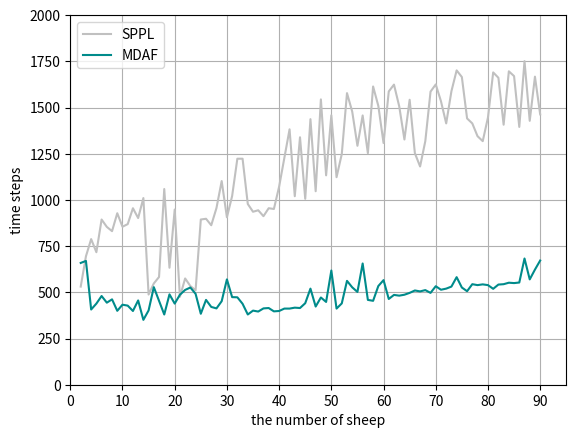

The matplotlib source for this figure:
import numpy as np
import matplotlib.pyplot as plt

fig, ax = plt.subplots()
X = np.arange(2, 91)

Y = np.array([676.000, 704.000, 1298.000, 739.000, 698.000, 721.000, 697.000, 693.000, 704.000, 714.000, 698.000, 697.000, 703.000, 692.000, 704.000, 696.000, 671.000, 727.000, 725.000, 701.000, 719.000, 729.000, 689.000, 720.000, 684.000, 642.000, 724.000, 656.000, 690.000, 739.000, 724.000, 751.000, 697.000, 720.000, 692.000, 748.000, 731.000, 732.000, 777.000, 663.000, 740.000, 653.000, 670.000, 601.000, 655.000, 636.000, 665.000, 741.000, 838.000, 734.000, 911.000, 913.000, 907.000, 872.000, 851.000, 758.000, 694.000, 784.000, 922.000, 765.000, 729.000, 736.000, 708.000, 913.000, 791.000, 766.000, 792.000, 827.000, 742.000, 714.000, 714.000, 707.000, 694.000, 711.000, 699.000, 741.000, 730.000, 709.000, 700.000, 689.000, 695.000, 739.000, 704.000, 716.000, 716.000, 705.000, 749.000, 688.000, 751.000])
Y2 = np.array([531.000, 695.000, 788.000, 717.000, 894.000, 854.000, 831.000, 928.000, 855.000, 869.000, 955.000, 902.000, 1010.000, 488.000, 548.000, 583.000, 1059.000, 633.000, 948.000, 476.000, 575.000, 534.000, 511.000, 894.000, 898.000, 863.000, 956.000, 1102.000, 906.000, 1021.000, 1223.000, 1223.000, 978.000, 936.000, 944.000, 912.000, 955.000, 951.000, 1072.000, 1227.000, 1382.000, 1020.000, 1339.000, 1006.000, 1437.000, 1047.000, 1544.000, 1133.000, 1458.000, 1123.000, 1248.000, 1578.000, 1478.000, 1293.000, 1457.000, 1253.000, 1614.000, 1509.000, 1308.000, 1587.000, 1624.000, 1507.000, 1327.000, 1542.000, 1253.000, 1181.000, 1318.000, 1586.000, 1625.000, 1534.000, 1414.000, 1588.000, 1701.000, 1665.000, 1441.000, 1414.000, 1345.000, 1318.000, 1446.000, 1690.000, 1661.000, 1407.000, 1696.000, 1670.000, 1395.000, 1751.000, 1428.000, 1667.000, 1463.000])
# Y3 = np.array([620.000, 707.000, 754.000, 770.000, 831.000, 875.000, 886.000, 1159.000, 854.000, 829.000, 812.000, 845.000, 1510.000, 811.000, 783.000, 838.000, 997.000, 776.000, 1032.000, 1052.000, 550.000, 1003.000, 1123.000, 1033.000, 913.000, 1075.000, 1263.000, 1334.000, 553.000, 1282.000, 1394.000, 1100.000, 1135.000, 1161.000, 1010.000, 1028.000, 1167.000, 1157.000, 1185.000, 1193.000, 1317.000, 1440.000, 1338.000, 1466.000, 487.000, 1134.000, 652.000, 913.000, 835.000, 1550.000, 1503.000, 1472.000, 1502.000, 1560.000, 1298.000, 534.000, 732.000, 1601.000, 1540.000, 1603.000, 1678.000, 574.000, 1629.000, 954.000, 1107.000, 1065.000, 1167.000, 1527.000, 973.000, 1130.000, 1599.000, 998.000, 604.000, 833.000, 1624.000, 1724.000, 1641.000, 1799.000, 1623.000, 1742.000, 1810.000, 1637.000, 1818.000, 1841.000, 589.000, 1518.000, 1826.000, 621.000, 1608.000])
# Y4 = np.array([])
Y5 = np.array([659.000, 670.000, 407.000, 439.000, 480.000, 444.000, 462.000, 400.000, 433.000, 428.000, 399.000, 456.000, 351.000, 402.000, 528.000, 454.000, 380.000, 489.000, 439.000, 487.000, 513.000, 526.000, 492.000, 384.000, 459.000, 421.000, 413.000, 452.000, 570.000, 474.000, 473.000, 438.000, 380.000, 401.000, 396.000, 413.000, 415.000, 397.000, 399.000, 412.000, 412.000, 417.000, 415.000, 441.000, 520.000, 423.000, 472.000, 448.000, 618.000, 412.000, 440.000, 562.000, 527.000, 502.000, 656.000, 459.000, 454.000, 534.000, 566.000, 464.000, 486.000, 482.000, 487.000, 497.000, 510.000, 505.000, 512.000, 497.000, 533.000, 514.000, 520.000, 531.000, 582.000, 526.000, 506.000, 544.000, 539.000, 543.000, 539.000, 519.000, 542.000, 544.000, 552.000, 550.000, 553.000, 683.000, 570.000, 623.000, 672.000])
Y6 = np.array([522.000, 587.000, 432.000, 449.000, 563.000, 458.000, 480.000, 423.000, 408.000, 520.000, 424.000, 515.000, 348.000, 449.000, 511.000, 489.000, 397.000, 633.000, 496.000, 548.000, 575.000, 579.000, 536.000, 407.000, 489.000, 494.000, 423.000, 454.000, 507.000, 491.000, 577.000, 476.000, 564.000, 530.000, 504.000, 475.000, 466.000, 509.000, 510.000, 416.000, 523.000, 591.000, 514.000, 465.000, 451.000, 518.000, 438.000, 585.000, 586.000, 475.000, 488.000, 582.000, 565.000, 506.000, 583.000, 462.000, 526.000, 612.000, 511.000, 550.000, 502.000, 578.000, 507.000, 512.000, 534.000, 551.000, 552.000, 513.000, 608.000, 532.000, 529.000, 569.000, 580.000, 571.000, 516.000, 583.000, 544.000, 576.000, 544.000, 561.000, 539.000, 558.000, 574.000, 563.000, 577.000, 617.000, 601.000, 587.000, 607.000])


# # plt.plot(X, Y,  label="MDA")
plt.plot(X, Y2, 'silver', label="SPPL")
# # plt.plot(X, Y6,  label="MDF")
plt.plot(X, Y5, 'darkcyan', label="MDAF")
#
# # plt.plot(X, Y3,  label="max center distance")

plt.xlabel("the number of sheep")
plt.ylabel("time steps")
plt.xticks(np.arange(0, 100, 10))
plt.legend()
plt.xlim(0, 95)
plt.ylim(0, 2000)
plt.grid()
plt.show()
fig.savefig("E:\\我的坚果云\\latex\\doubleDistSum\\pics\\mixedSheep2to90.pdf", dpi=600, format='pdf')

# a = np.mean(Y2)
# b = np.mean(Y5)
# print(a-b)